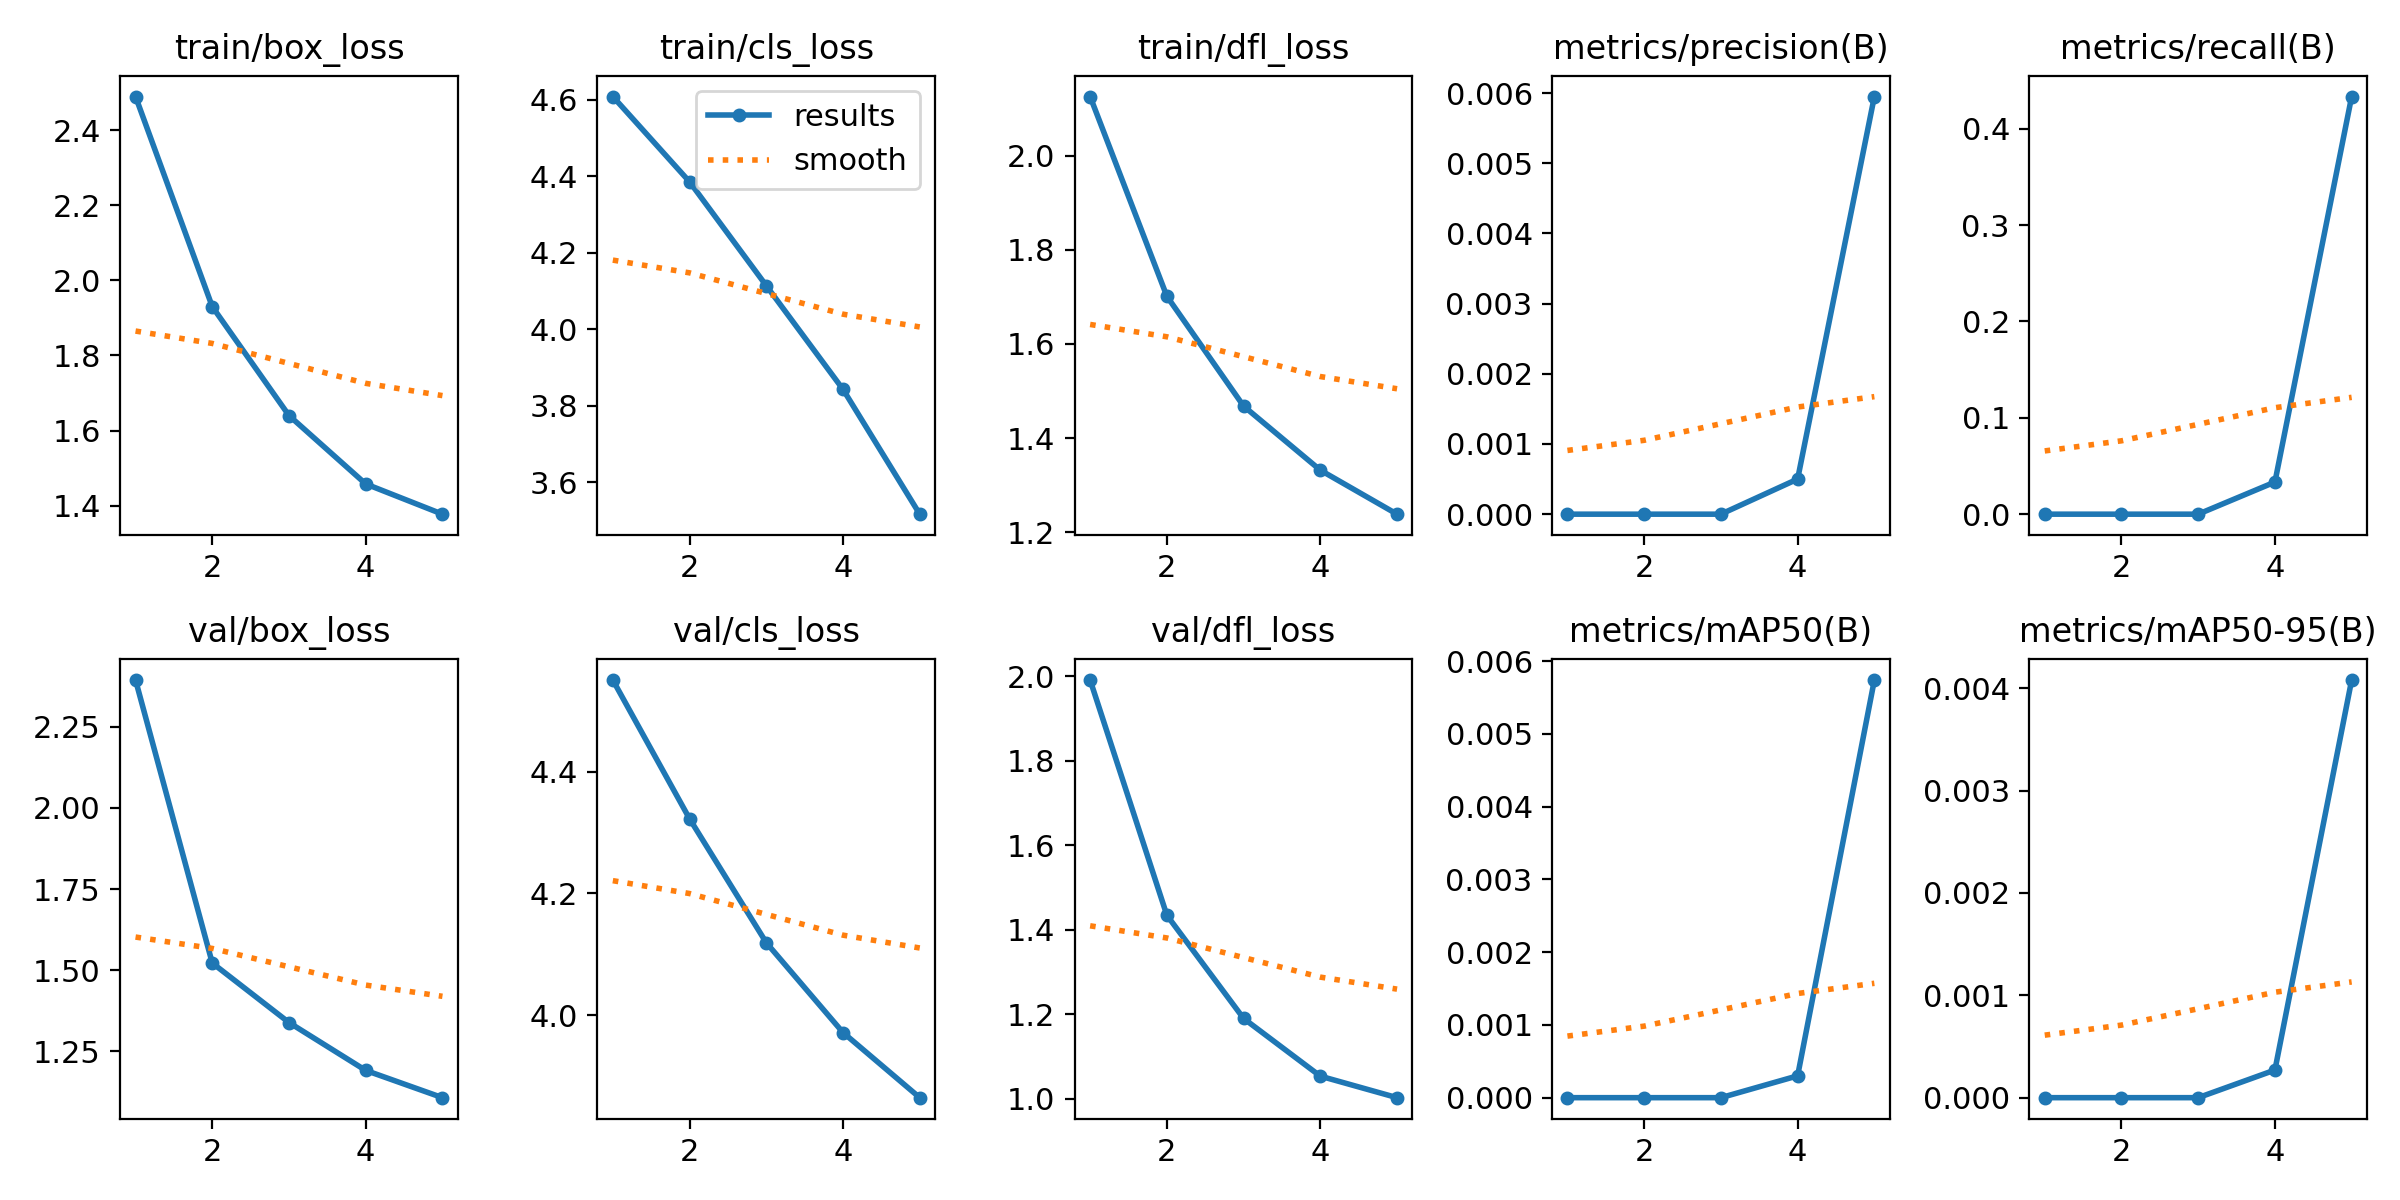

The table this chart was drawn from, first rows:
epoch, train/box_loss, train/cls_loss, train/dfl_loss, metrics/precision(B), metrics/recall(B), metrics/mAP50(B), metrics/mAP50-95(B), val/box_loss, val/cls_loss, val/dfl_loss, lr/pg0, lr/pg1, lr/pg2
1, 2.489, 4.609, 2.126, 0, 0, 0, 0, 2.393, 4.551, 1.991, 7e-05, 7e-05, 7e-05
2, 1.93, 4.386, 1.701, 0, 0, 0, 0, 1.522, 4.323, 1.435, 0.0001203, 0.0001203, 0.0001203
3, 1.64, 4.114, 1.468, 0, 0, 0, 0, 1.339, 4.119, 1.19, 0.0001389, 0.0001389, 0.0001389
4, 1.458, 3.843, 1.332, 0.0005, 0.03333, 0.0003, 0.00027, 1.192, 3.971, 1.054, 0.0001259, 0.0001259, 0.0001259
5, 1.377, 3.516, 1.238, 0.00595, 0.4333, 0.00574, 0.00408, 1.108, 3.864, 1.003, 8.112e-05, 8.112e-05, 8.112e-05
